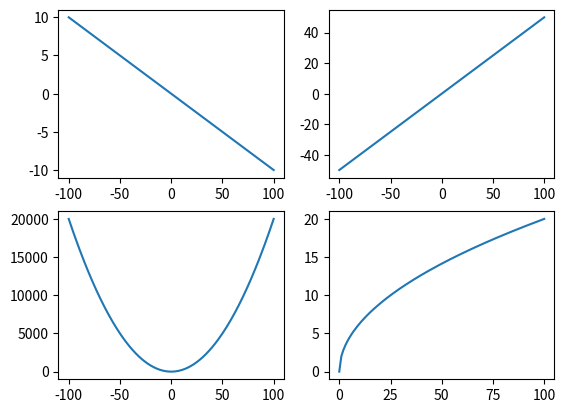

Generate this figure with matplotlib:
import matplotlib.pyplot as plt
import numpy as np

x = np.linspace(-100, 100, 201)
y1 = -0.1 * x
y2 = x / 2
y3 = 2 * x ** 2
y4 = np.sqrt(4 * x)

fig, axs = plt.subplots(2, 2)

axs[0][0].plot(x, y1)

axs[0][1].plot(x, y2)

axs[1][0].plot(x, y3)

axs[1][1].plot(x, y4)

plt.show()
